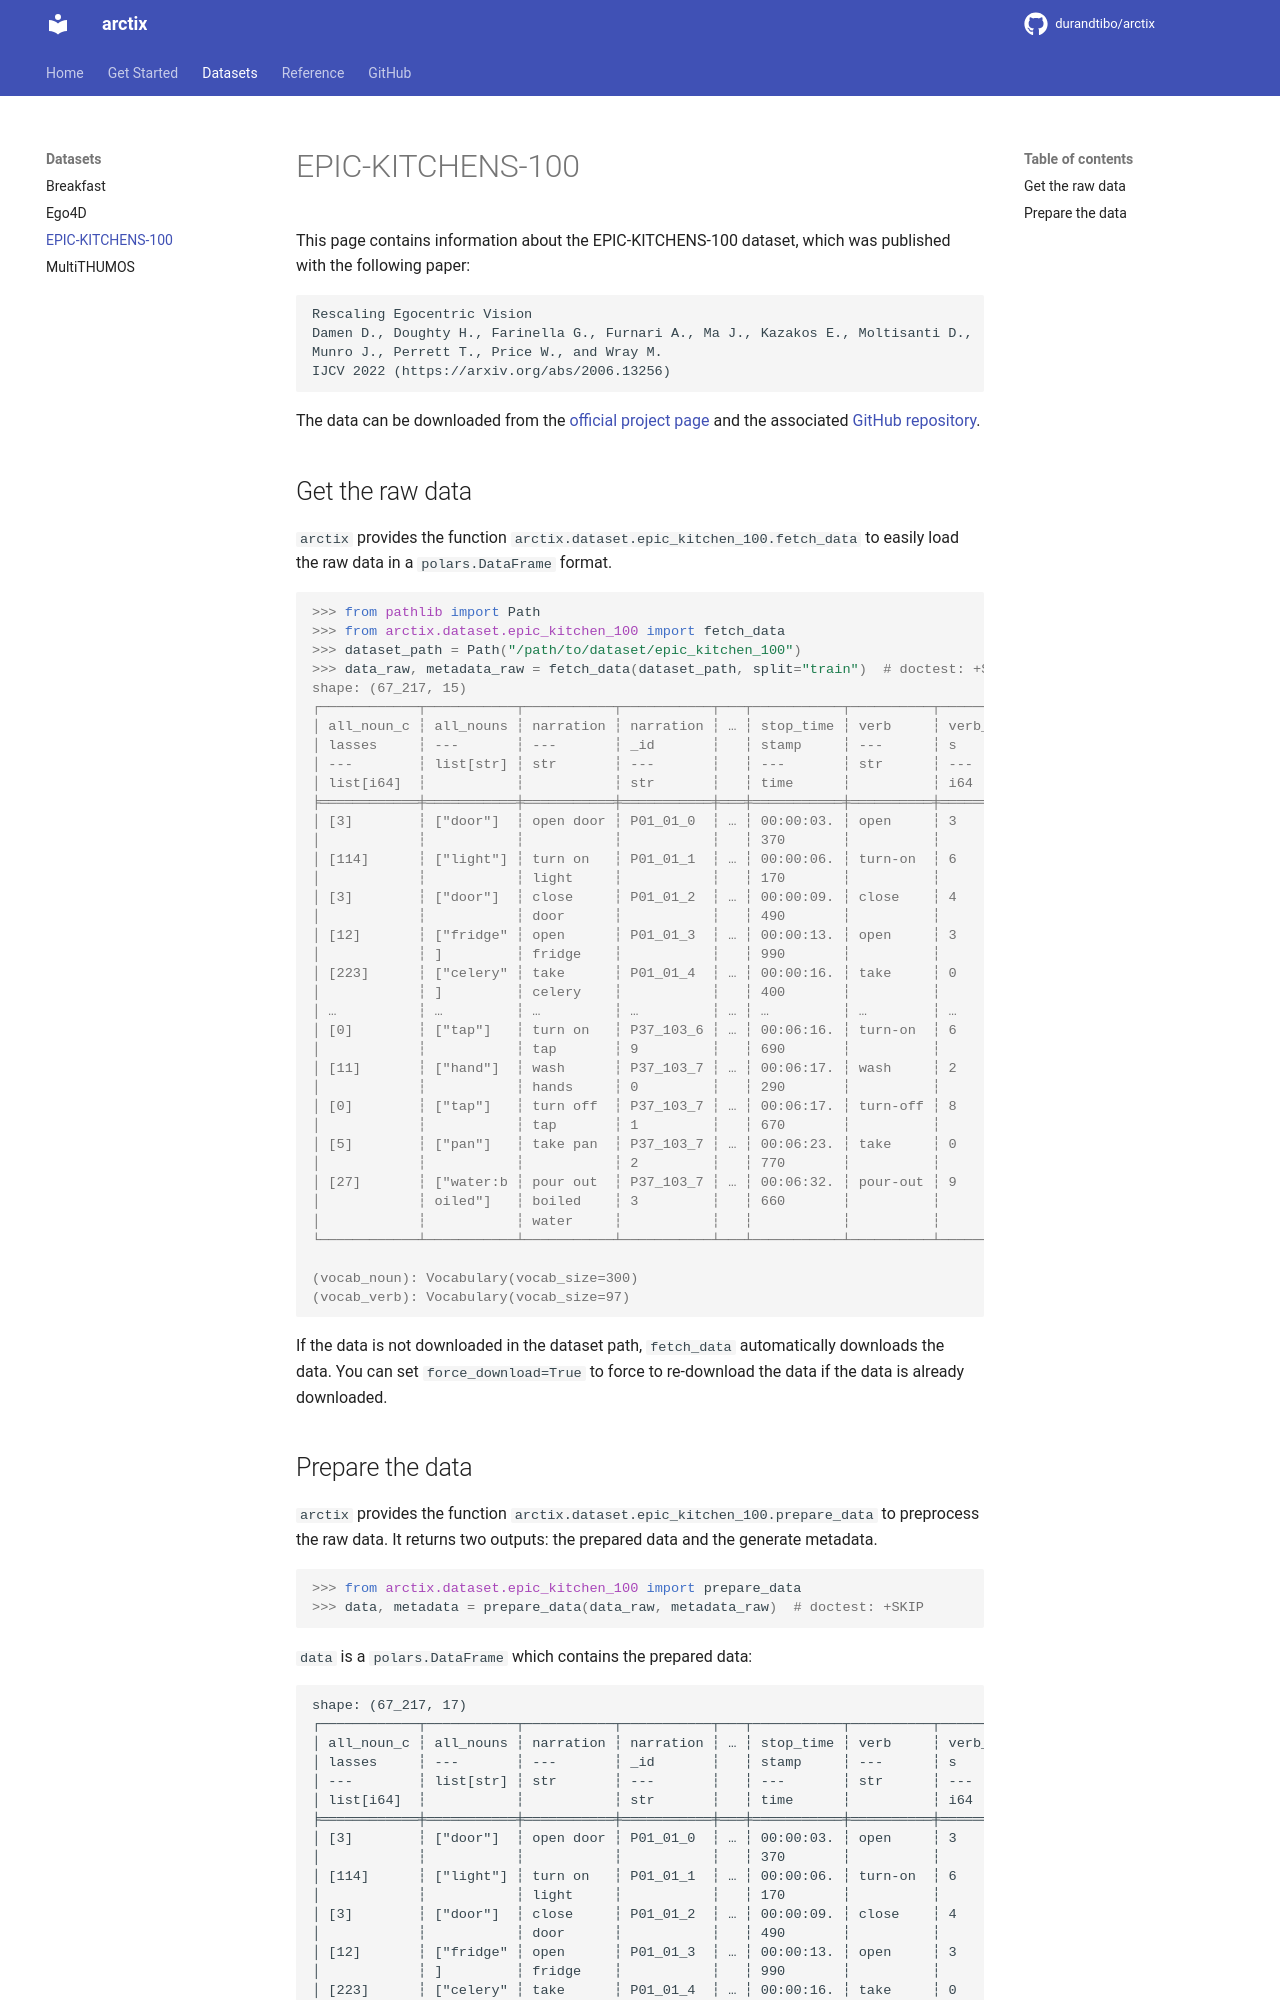

repository: durandtibo/arctix · page: main/datasets/epic_kitchen_100/index.html · generator: mkdocs

# EPIC-KITCHENS-100

This page contains information about the EPIC-KITCHENS-100 dataset, which was published with the
following paper:

```textmate
Rescaling Egocentric Vision
Damen D., Doughty H., Farinella G., Furnari A., Ma J., Kazakos E., Moltisanti D.,
Munro J., Perrett T., Price W., and Wray M.
IJCV 2022 (https://arxiv.org/abs/2006.13256)
```

The data can be downloaded from
the [official project page](https://epic-kitchens.github.io/2024) and the
associated [GitHub repository](https://github.com/epic-kitchens/epic-kitchens-100-annotations).

## Get the raw data

`arctix` provides the function `arctix.dataset.epic_kitchen_100.fetch_data` to easily load the raw
data in a `polars.DataFrame` format.

```pycon

>>> from pathlib import Path
>>> from arctix.dataset.epic_kitchen_100 import fetch_data
>>> dataset_path = Path("/path/to/dataset/epic_kitchen_100")
>>> data_raw, metadata_raw = fetch_data(dataset_path, split="train")  # doctest: +SKIP
shape: (67_217, 15)
┌────────────┬───────────┬───────────┬───────────┬───┬───────────┬──────────┬───────────┬──────────┐
│ all_noun_c ┆ all_nouns ┆ narration ┆ narration ┆ … ┆ stop_time ┆ verb     ┆ verb_clas ┆ video_id │
│ lasses     ┆ ---       ┆ ---       ┆ _id       ┆   ┆ stamp     ┆ ---      ┆ s         ┆ ---      │
│ ---        ┆ list[str] ┆ str       ┆ ---       ┆   ┆ ---       ┆ str      ┆ ---       ┆ str      │
│ list[i64]  ┆           ┆           ┆ str       ┆   ┆ time      ┆          ┆ i64       ┆          │
╞════════════╪═══════════╪═══════════╪═══════════╪═══╪═══════════╪══════════╪═══════════╪══════════╡
│ [3]        ┆ ["door"]  ┆ open door ┆ P01_01_0  ┆ … ┆ 00:00:03. ┆ open     ┆ 3         ┆ P01_01   │
│            ┆           ┆           ┆           ┆   ┆ 370       ┆          ┆           ┆          │
│ [114]      ┆ ["light"] ┆ turn on   ┆ P01_01_1  ┆ … ┆ 00:00:06. ┆ turn-on  ┆ 6         ┆ P01_01   │
│            ┆           ┆ light     ┆           ┆   ┆ 170       ┆          ┆           ┆          │
│ [3]        ┆ ["door"]  ┆ close     ┆ P01_01_2  ┆ … ┆ 00:00:09. ┆ close    ┆ 4         ┆ P01_01   │
│            ┆           ┆ door      ┆           ┆   ┆ 490       ┆          ┆           ┆          │
│ [12]       ┆ ["fridge" ┆ open      ┆ P01_01_3  ┆ … ┆ 00:00:13. ┆ open     ┆ 3         ┆ P01_01   │
│            ┆ ]         ┆ fridge    ┆           ┆   ┆ 990       ┆          ┆           ┆          │
│ [223]      ┆ ["celery" ┆ take      ┆ P01_01_4  ┆ … ┆ 00:00:16. ┆ take     ┆ 0         ┆ P01_01   │
│            ┆ ]         ┆ celery    ┆           ┆   ┆ 400       ┆          ┆           ┆          │
│ …          ┆ …         ┆ …         ┆ …         ┆ … ┆ …         ┆ …        ┆ …         ┆ …        │
│ [0]        ┆ ["tap"]   ┆ turn on   ┆ P37_103_6 ┆ … ┆ 00:06:16. ┆ turn-on  ┆ 6         ┆ P37_103  │
│            ┆           ┆ tap       ┆ 9         ┆   ┆ 690       ┆          ┆           ┆          │
│ [11]       ┆ ["hand"]  ┆ wash      ┆ P37_103_7 ┆ … ┆ 00:06:17. ┆ wash     ┆ 2         ┆ P37_103  │
│            ┆           ┆ hands     ┆ 0         ┆   ┆ 290       ┆          ┆           ┆          │
│ [0]        ┆ ["tap"]   ┆ turn off  ┆ P37_103_7 ┆ … ┆ 00:06:17. ┆ turn-off ┆ 8         ┆ P37_103  │
│            ┆           ┆ tap       ┆ 1         ┆   ┆ 670       ┆          ┆           ┆          │
│ [5]        ┆ ["pan"]   ┆ take pan  ┆ P37_103_7 ┆ … ┆ 00:06:23. ┆ take     ┆ 0         ┆ P37_103  │
│            ┆           ┆           ┆ 2         ┆   ┆ 770       ┆          ┆           ┆          │
│ [27]       ┆ ["water:b ┆ pour out  ┆ P37_103_7 ┆ … ┆ 00:06:32. ┆ pour-out ┆ 9         ┆ P37_103  │
│            ┆ oiled"]   ┆ boiled    ┆ 3         ┆   ┆ 660       ┆          ┆           ┆          │
│            ┆           ┆ water     ┆           ┆   ┆           ┆          ┆           ┆          │
└────────────┴───────────┴───────────┴───────────┴───┴───────────┴──────────┴───────────┴──────────┘

(vocab_noun): Vocabulary(vocab_size=300)
(vocab_verb): Vocabulary(vocab_size=97)

```

If the data is not downloaded in the dataset path, `fetch_data` automatically downloads the data.
You can set `force_download=True` to force to re-download the data if the data is already
downloaded.
